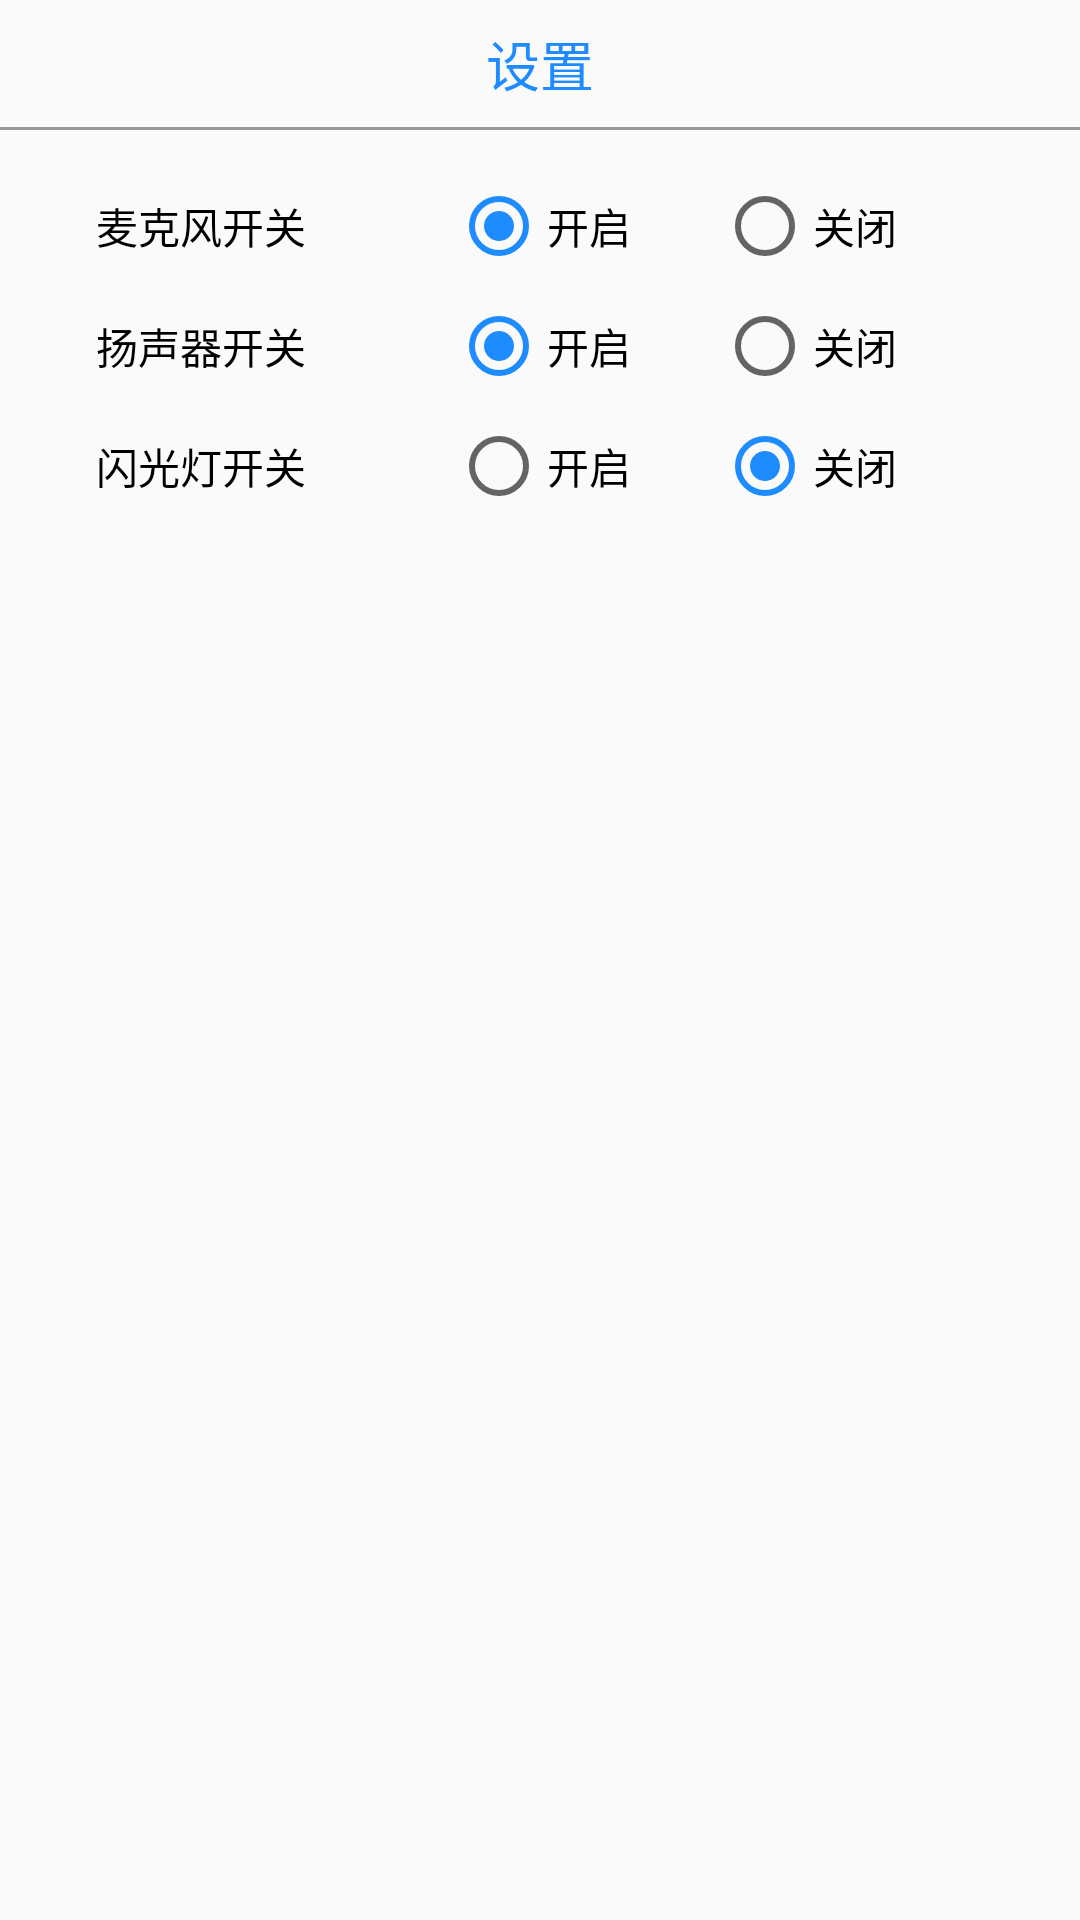

Produce the Android XML layout that renders to this screen, including the resource entries it uses.
<!-- AndroidManifest.xml: application theme AppTheme -->
<!-- res/layout/bottom_sheet_live_settings.xml -->
<?xml version="1.0" encoding="utf-8"?>
<RelativeLayout xmlns:android="http://schemas.android.com/apk/res/android"
    android:id="@+id/bottom_sheet_setting_layout"
    android:layout_width="match_parent"
    android:layout_height="wrap_content"
    android:background="@drawable/bottom_sheet_background"
    android:paddingBottom="32dp">

    <TextView
        android:id="@+id/live_setting_title"
        android:layout_width="match_parent"
        android:layout_height="wrap_content"
        android:gravity="center_horizontal"
        android:padding="8dp"
        android:text="@string/live_settings_title"
        android:textColor="@color/colorBasic"
        android:textSize="18sp" />

    <View
        android:id="@+id/divider"
        android:layout_width="match_parent"
        android:layout_height="1dp"
        android:layout_below="@id/live_setting_title"
        android:background="@color/colorDivider" />

    <LinearLayout
        android:id="@+id/microphone_setting_layout"
        android:layout_width="match_parent"
        android:layout_height="wrap_content"
        android:layout_below="@id/divider"
        android:layout_marginTop="16dp"
        android:orientation="horizontal"
        android:paddingLeft="32dp"
        android:paddingRight="32dp">

        <TextView
            android:id="@+id/microphone_radios"
            android:layout_width="0dp"
            android:layout_height="wrap_content"
            android:layout_gravity="center"
            android:layout_weight="2"
            android:text="@string/live_settings_microphone" />

        <RadioGroup
            android:id="@+id/microphone_radio_group"
            android:layout_width="0dp"
            android:layout_height="wrap_content"
            android:layout_weight="3"
            android:orientation="horizontal">

            <RadioButton
                android:id="@+id/microphone_on"
                android:layout_width="0dp"
                android:layout_height="wrap_content"
                android:layout_weight="1"
                android:checked="true"
                android:text="@string/setting_on_text" />

            <RadioButton
                android:id="@+id/microphone_off"
                android:layout_width="0dp"
                android:layout_height="wrap_content"
                android:layout_weight="1"
                android:text="@string/setting_off_text" />
        </RadioGroup>
    </LinearLayout>

    <LinearLayout
        android:id="@+id/speaker_setting_layout"
        android:layout_width="match_parent"
        android:layout_height="wrap_content"
        android:layout_below="@id/microphone_setting_layout"
        android:orientation="horizontal"
        android:layout_marginTop="8dp"
        android:paddingLeft="32dp"
        android:paddingRight="32dp">

        <TextView
            android:id="@+id/speaker_radios"
            android:layout_width="0dp"
            android:layout_height="wrap_content"
            android:layout_gravity="center"
            android:layout_weight="2"
            android:text="@string/live_settings_speaker" />

        <RadioGroup
            android:id="@+id/speaker_radio_group"
            android:layout_width="0dp"
            android:layout_height="wrap_content"
            android:layout_weight="3"
            android:orientation="horizontal">

            <RadioButton
                android:id="@+id/speaker_on"
                android:layout_width="0dp"
                android:layout_height="wrap_content"
                android:layout_weight="1"
                android:checked="true"
                android:text="@string/setting_on_text" />

            <RadioButton
                android:id="@+id/speaker_off"
                android:layout_width="0dp"
                android:layout_height="wrap_content"
                android:layout_weight="1"
                android:text="@string/setting_off_text" />
        </RadioGroup>
    </LinearLayout>

    <LinearLayout
        android:id="@+id/flashlight_setting_layout"
        android:layout_width="match_parent"
        android:layout_height="wrap_content"
        android:layout_below="@id/speaker_setting_layout"
        android:layout_marginTop="8dp"
        android:orientation="horizontal"
        android:paddingLeft="32dp"
        android:paddingRight="32dp">

        <TextView
            android:id="@+id/flashlight_radios"
            android:layout_width="0dp"
            android:layout_height="wrap_content"
            android:layout_gravity="center"
            android:layout_weight="2"
            android:text="@string/live_settings_flashlight" />

        <RadioGroup
            android:id="@+id/flashlight_radio_group"
            android:layout_width="0dp"
            android:layout_height="wrap_content"
            android:layout_weight="3"
            android:orientation="horizontal">

            <RadioButton
                android:id="@+id/flashlight_on"
                android:layout_width="0dp"
                android:layout_height="wrap_content"
                android:layout_weight="1"
                android:text="@string/setting_on_text" />

            <RadioButton
                android:id="@+id/flashlight_off"
                android:layout_width="0dp"
                android:layout_height="wrap_content"
                android:layout_weight="1"
                android:checked="true"
                android:text="@string/setting_off_text" />
        </RadioGroup>
    </LinearLayout>
</RelativeLayout>
<!-- resources referenced by this layout -->
<resources>
  <color name="colorBasic">#1E8BFF</color>
  <color name="colorDivider">#979797</color>
  <string name="live_settings_flashlight">闪光灯开关</string>
  <string name="live_settings_microphone">麦克风开关</string>
  <string name="live_settings_speaker">扬声器开关</string>
  <string name="live_settings_title">设置</string>
  <string name="setting_off_text">关闭</string>
  <string name="setting_on_text">开启</string>
  <style name="AppTheme" parent="Theme.MaterialComponents.Light.NoActionBar.Bridge">
          
          <item name="colorPrimary">@color/colorPrimary</item>
          <item name="colorPrimaryDark">@color/colorPrimaryDark</item>
          <item name="colorAccent">@color/colorAccent</item>
          <item name="android:textColor">@android:color/black</item>
      </style>
  <color name="colorPrimary">#3F51B5</color>
  <color name="colorPrimaryDark">#303F9F</color>
  <color name="colorAccent">#1E8BFF</color>
</resources>
